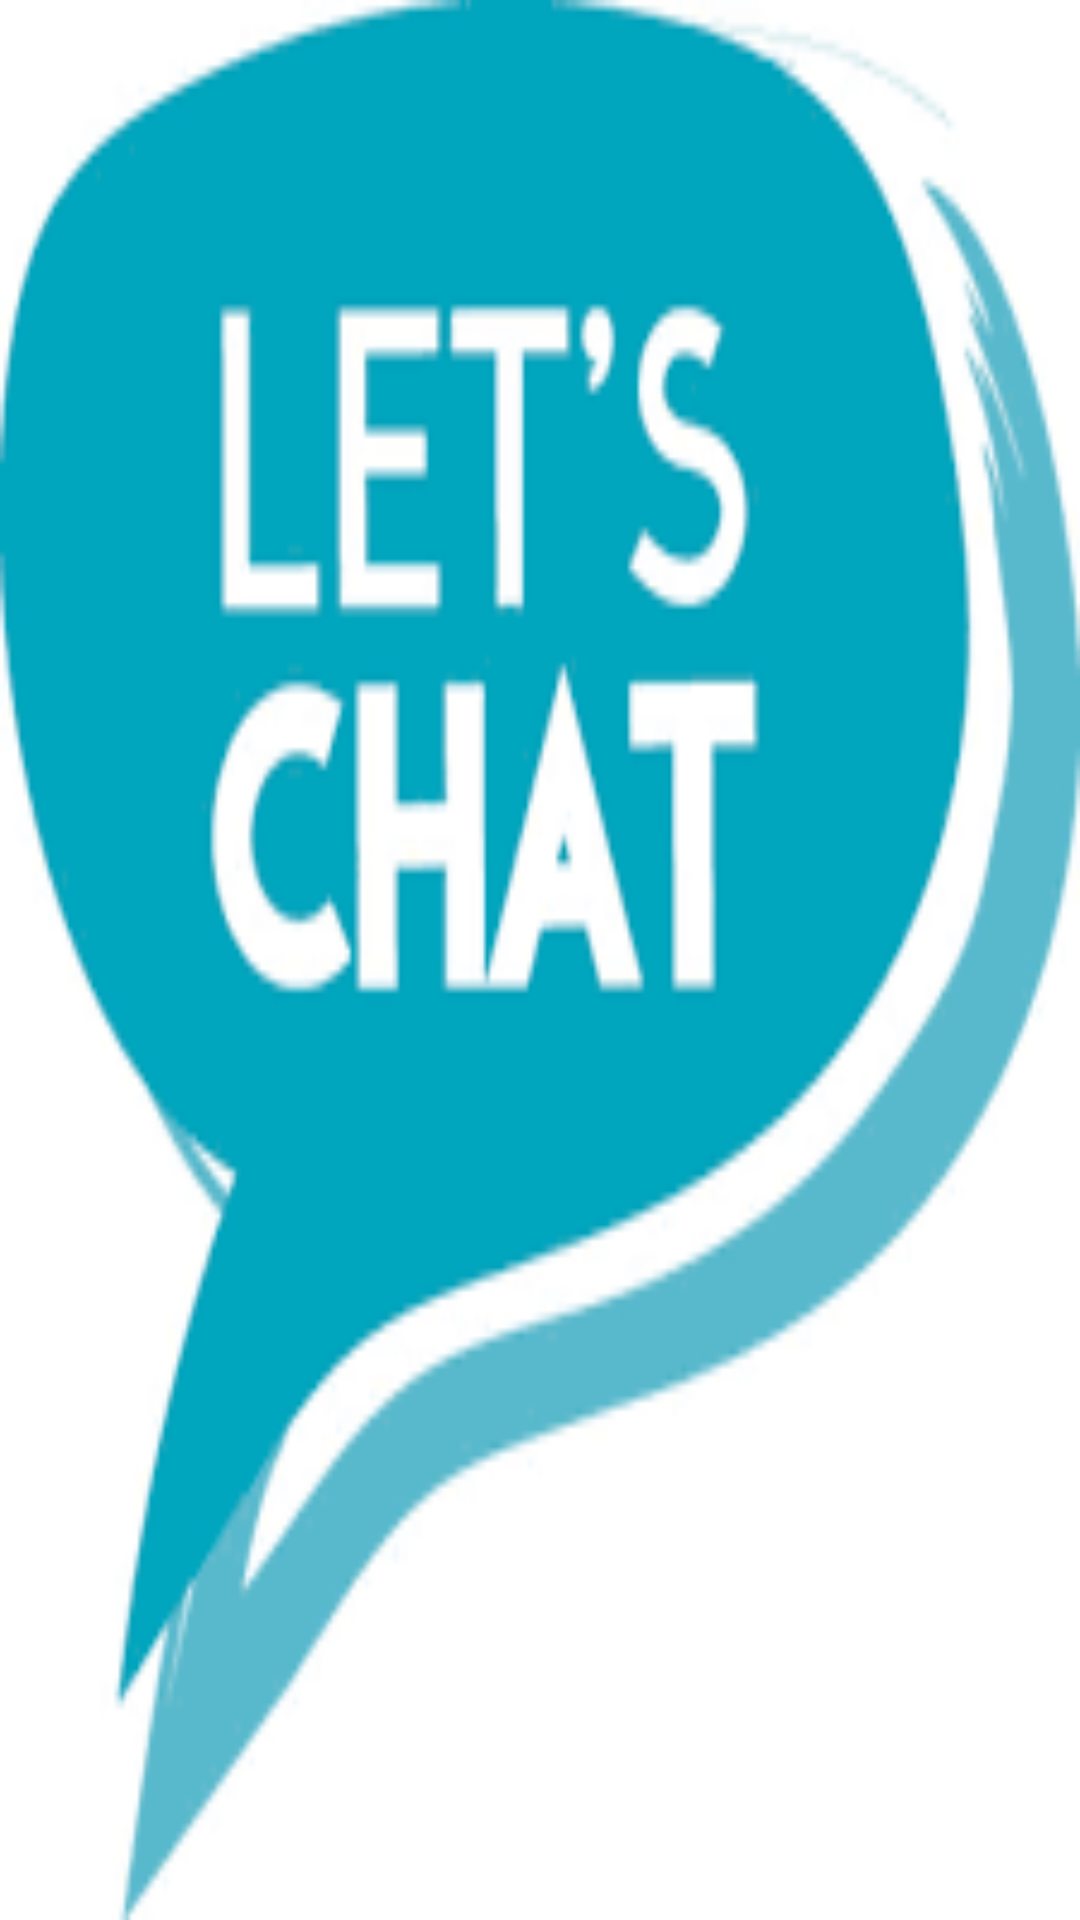

The Android layout XML behind this screen, and the referenced resources:
<!-- AndroidManifest.xml: application theme AppTheme -->
<!-- res/layout/activity_splashscreen.xml -->
<?xml version="1.0" encoding="utf-8"?>
<androidx.constraintlayout.widget.ConstraintLayout xmlns:android="http://schemas.android.com/apk/res/android"
    xmlns:app="http://schemas.android.com/apk/res-auto"
    xmlns:tools="http://schemas.android.com/tools"
    android:layout_width="match_parent"
    android:layout_height="match_parent"
    android:background="@drawable/letschat"
    tools:context=".SplashScreen" />
<!-- resources referenced by this layout -->
<resources>
  <!-- drawable letschat: png bitmap (drawable-v24, 8588 bytes) -->
</resources>
